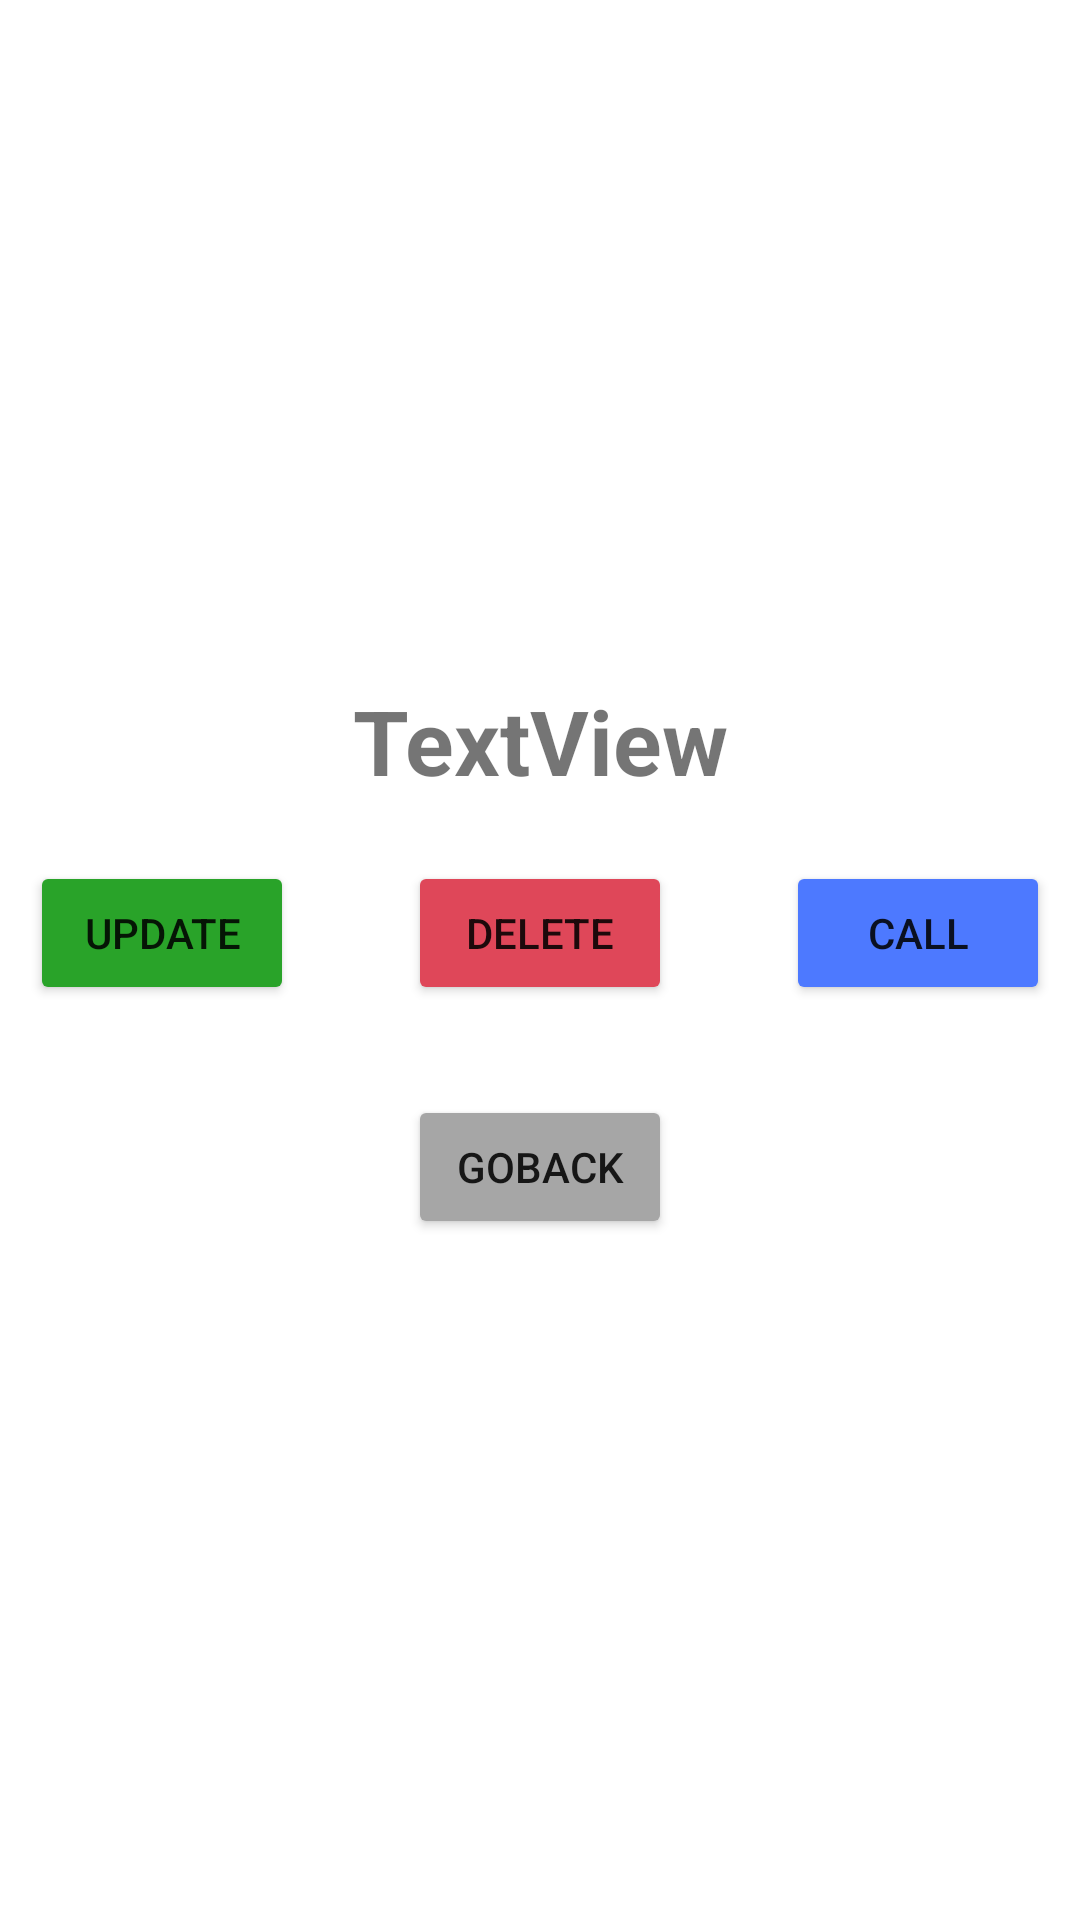

Produce the Android XML layout that renders to this screen, including the resource entries it uses.
<!-- AndroidManifest.xml: application theme Theme.BloodBankFireStore -->
<!-- res/layout/activity_showdata.xml -->
<?xml version="1.0" encoding="utf-8"?>
<LinearLayout xmlns:android="http://schemas.android.com/apk/res/android"
    xmlns:app="http://schemas.android.com/apk/res-auto"
    xmlns:tools="http://schemas.android.com/tools"
    android:layout_width="match_parent"
    android:layout_height="match_parent"
    android:orientation="vertical"
    tools:context=".Showdata"
    android:padding="10dp"
    android:gravity="center"
    >

    <TextView
        android:id="@+id/textView"
        android:layout_width="match_parent"
        android:layout_height="wrap_content"
        android:text="TextView"
        android:layout_marginBottom="20dp"
        android:textAlignment="center"
        android:textSize="30sp"
        android:textStyle="bold"
        />
    <RelativeLayout
        android:layout_width="wrap_content"
        android:layout_height="wrap_content"
        android:layout_gravity="bottom" >

        <Button
            android:id="@+id/button1"
            android:layout_width="wrap_content"
            android:layout_height="wrap_content"
            android:layout_alignParentLeft="true"
            android:text="Update"
            android:onClick="updatedonor"
            android:backgroundTint="#29a329"/>

        <Button
            android:id="@+id/button2"
            android:layout_width="wrap_content"
            android:layout_height="wrap_content"
            android:layout_centerInParent="true"
            android:text="Delete"
            android:onClick="deletedonor"
            android:backgroundTint="#df4759"/>

        <Button
            android:id="@+id/button3"
            android:layout_width="wrap_content"
            android:layout_height="wrap_content"
            android:layout_alignParentRight="true"
            android:text="Call"
            android:onClick="callldonor"
            android:backgroundTint="#4d79ff"
            />
    </RelativeLayout>

    <Button
        android:id="@+id/button7"
        android:layout_marginTop="30dp"
        android:layout_width="wrap_content"
        android:layout_height="wrap_content"
        android:text="GoBack"
        android:onClick="gooback"
        android:backgroundTint="#a6a6a6"/>


</LinearLayout>
<!-- resources referenced by this layout -->
<resources>
  <style name="Theme.BloodBankFireStore" parent="Theme.MaterialComponents.DayNight.DarkActionBar">
          
          <item name="colorPrimary">@color/purple_500</item>
          <item name="colorPrimaryVariant">@color/purple_700</item>
          <item name="colorOnPrimary">@color/white</item>
          
          <item name="colorSecondary">@color/teal_200</item>
          <item name="colorSecondaryVariant">@color/teal_700</item>
          <item name="colorOnSecondary">@color/black</item>
          
          <item name="android:statusBarColor" tools:targetApi="l">?attr/colorPrimaryVariant</item>
          
      </style>
  <!-- not gathered from this repository: default colours our renderer supplied (Android Studio template values) -->
  <color name="purple_500">#FF6200EE</color>
  <color name="purple_700">#FF3700B3</color>
  <color name="teal_200">#FF03DAC5</color>
  <color name="teal_700">#FF018786</color>
  <color name="black">#FF000000</color>
  <color name="white">#FFFFFFFF</color>
</resources>
